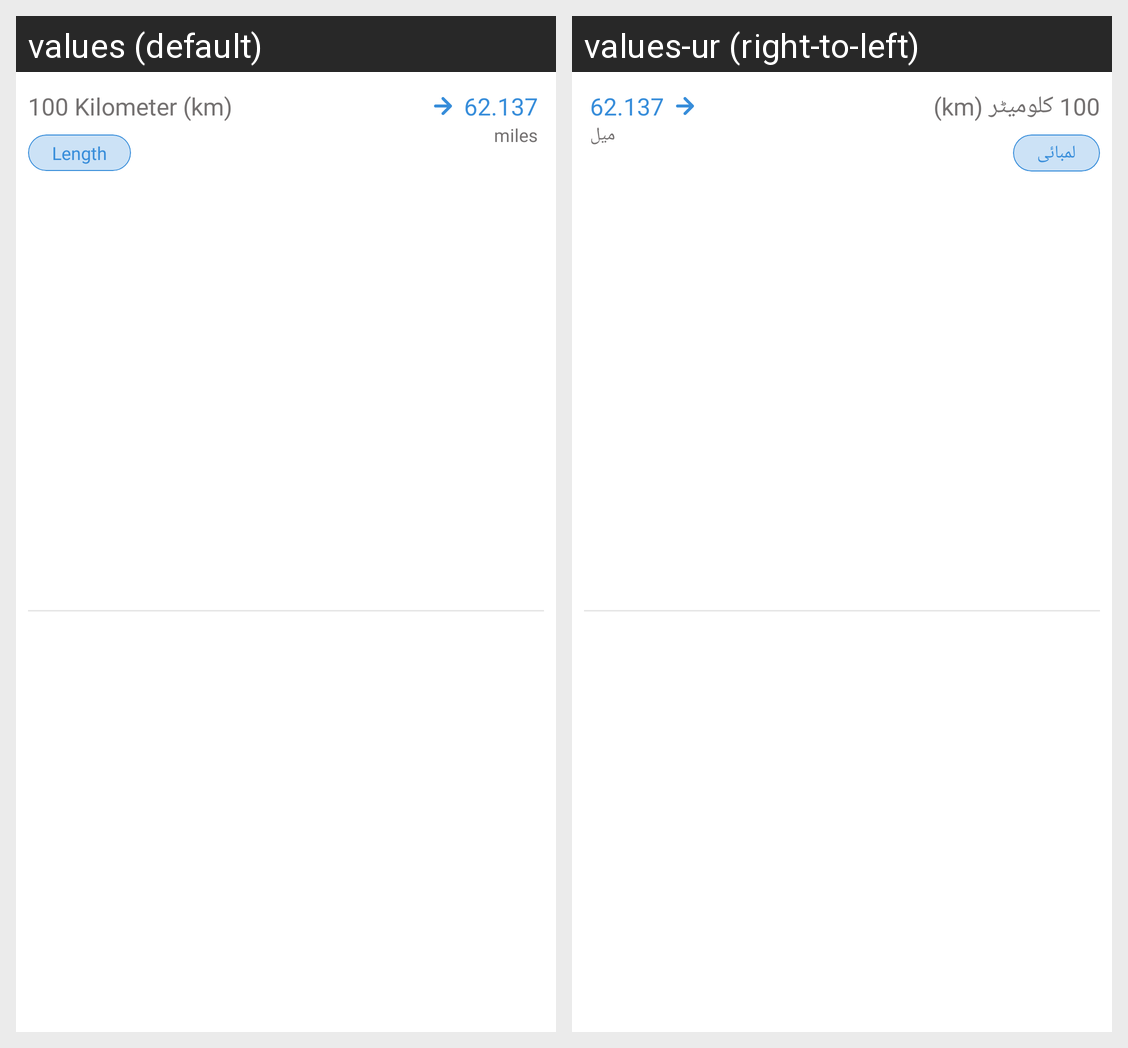

The same Android screen rendered under two of its app's locales, left to right. List the strings drawn on it with the default value and each locale's translation.
Android screen res/layout/history_item_view.xml rendered under 2 locales, left to right: values (default), values-ur (right-to-left). Device: Nexus 5 (rendered at 1080×1920; each locale shown at half size, 540×960, under a caption strip naming it); theme Theme.UnitConverterLite.
Strings drawn on this screen, with the default value and each locale's value (text and hints the layout hard-codes, and strings that could not be matched under every locale, appear in the picture but are not listed):

kilometer
  values: Kilometer (km)
  values-ur: کلومیٹر (km)

miles
  values: miles
  values-ur: میل

length
  values: Length
  values-ur: لمبائی
